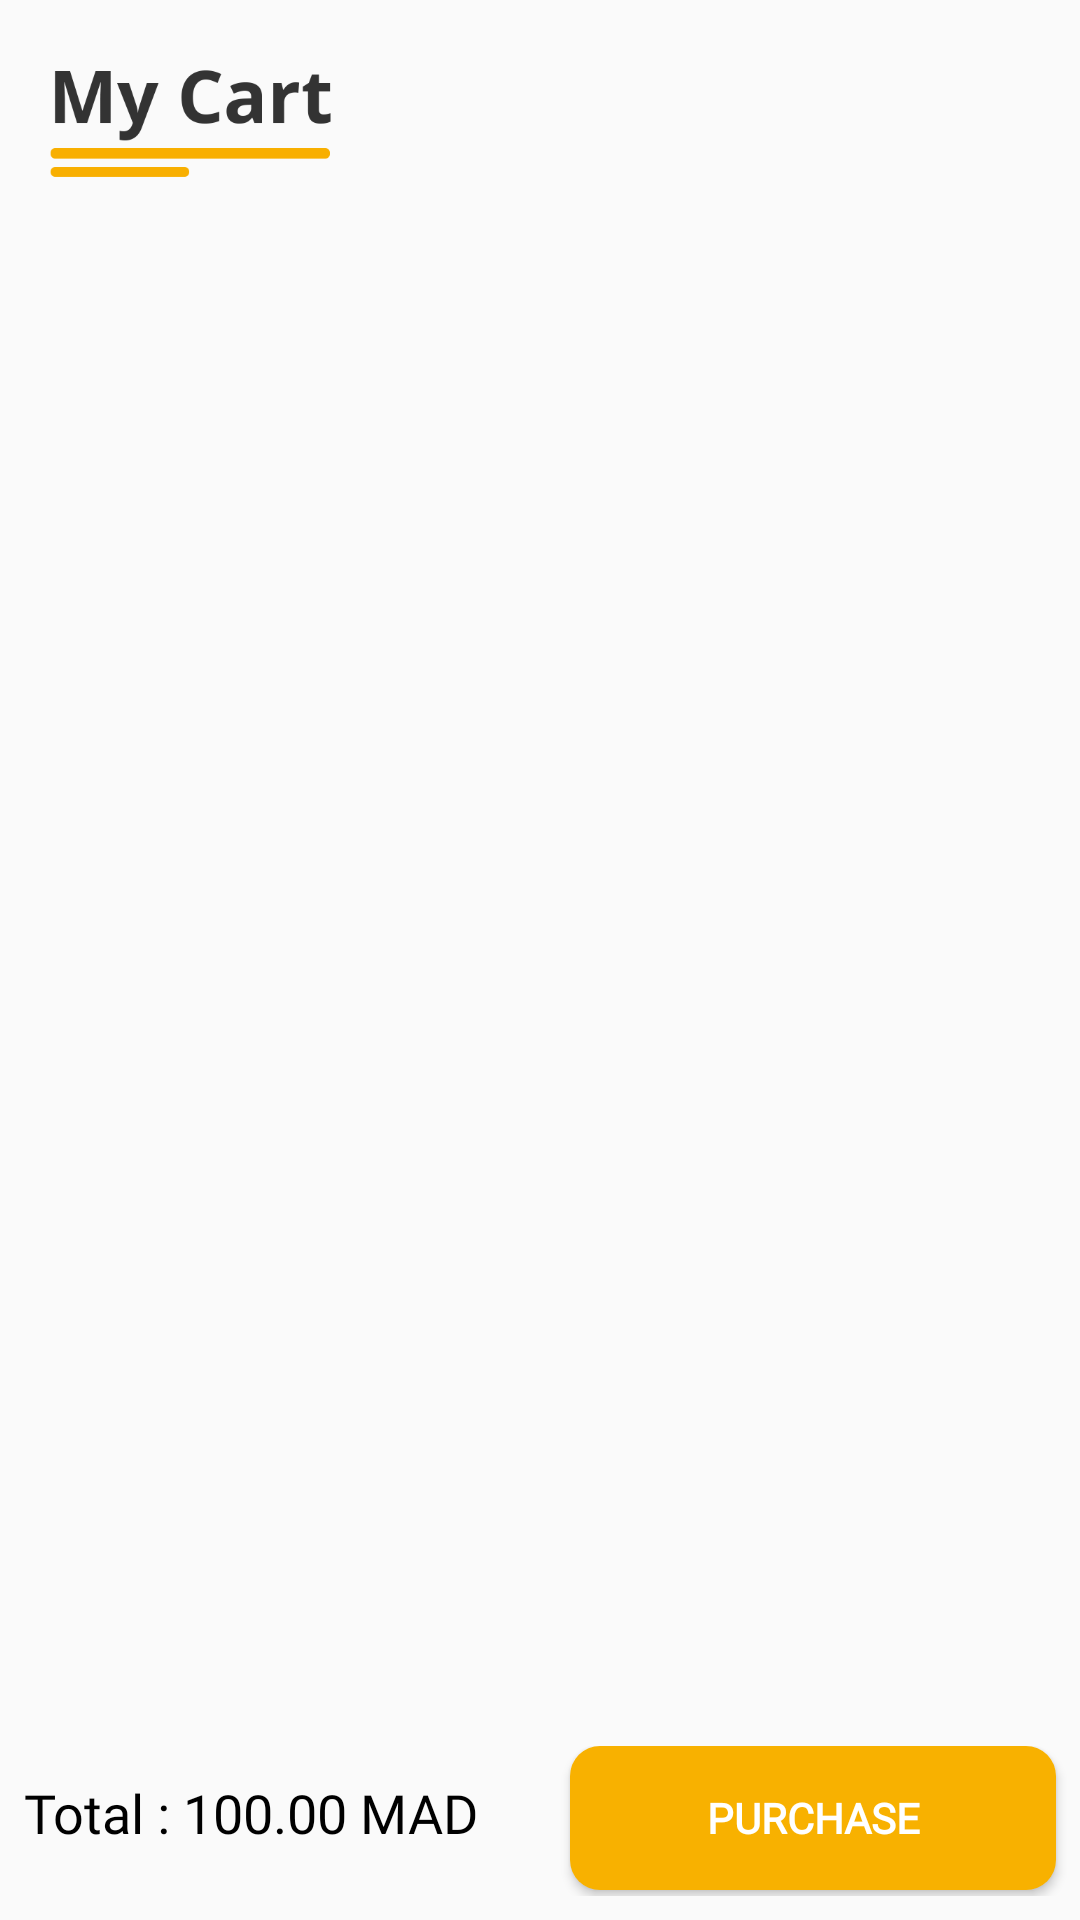

Produce the Android XML layout that renders to this screen, including the resource entries it uses.
<!-- AndroidManifest.xml: application theme AppTheme -->
<!-- res/layout/my_cart.xml -->
<?xml version="1.0" encoding="utf-8"?>
<RelativeLayout xmlns:android="http://schemas.android.com/apk/res/android"
    xmlns:app="http://schemas.android.com/apk/res-auto"
    xmlns:tools="http://schemas.android.com/tools"
    android:layout_width="match_parent"
    android:layout_height="wrap_content"
    tools:context=".CartActivity">

    <LinearLayout
        android:id="@+id/headerpanel"
        android:layout_width="match_parent"
        android:layout_height="65dp"
        android:gravity="start|right"
        android:orientation="vertical">

        <ImageView
            android:id="@+id/myCartImg2"
            android:layout_width="120dp"
            android:layout_height="50dp"
            android:layout_marginStart="4dp"
            android:layout_marginTop="16dp"
            android:layout_weight="1"
            app:layout_constraintStart_toStartOf="parent"
            app:layout_constraintTop_toTopOf="parent"
            app:srcCompat="@drawable/my_cart" />
    </LinearLayout>

    <ScrollView
        android:id="@+id/scroller"
        android:layout_width="match_parent"
        android:layout_height="match_parent"
        android:layout_above="@+id/InnerRelativeLayout"
        android:layout_below="@+id/headerpanel"
        android:layout_marginTop="0dp"
        android:layout_marginBottom="14dp">

        <androidx.recyclerview.widget.RecyclerView
            android:id="@+id/orderView"
            android:layout_width="match_parent"
            android:layout_height="wrap_content"
            android:layout_marginTop="0dp" />

    </ScrollView>

    <LinearLayout
        android:id="@+id/InnerRelativeLayout"
        android:layout_width="match_parent"
        android:layout_height="wrap_content"
        android:layout_alignParentBottom="true"
        android:layout_marginBottom="8dp"
        android:gravity="top"
        android:orientation="horizontal">

        <TextView
            android:id="@+id/totalPrice"
            android:layout_width="174dp"
            android:layout_height="30dp"
            android:layout_marginStart="8dp"
            android:layout_marginRight="10dp"
            android:fontFamily="@font/open_sans_bold"
            android:text="Total : 100.00 MAD"
            android:textColor="@android:color/black"
            android:textSize="18dp" />

        <Button
            android:id="@+id/purchase2"
            android:layout_width="80dp"
            android:layout_height="wrap_content"
            android:layout_marginStart="8dp"
            android:layout_marginTop="0dp"
            android:layout_marginEnd="8dp"
            android:layout_marginBottom="2dp"
            android:layout_weight="1"
            android:background="@drawable/add_to_cart_bg"
            android:fontFamily="@font/open_sans_bold"
            android:minHeight="48dp"
            android:text="Purchase"
            android:textColor="@android:color/background_light"
            android:textStyle="bold"
            app:layout_constraintBottom_toBottomOf="parent"
            app:layout_constraintEnd_toEndOf="parent"
            app:layout_constraintHorizontal_bias="0.0"
            app:layout_constraintStart_toStartOf="parent"
            app:layout_constraintTop_toBottomOf="@+id/orderView"
            app:layout_constraintVertical_bias="1.0"
            tools:ignore="TouchTargetSizeCheck" />
    </LinearLayout>

</RelativeLayout>
<!-- resources referenced by this layout -->
<resources>
  <!-- drawable add_to_cart_bg (drawable) -->
  <?xml version="1.0" encoding="utf-8"?>
  <shape xmlns:android="http://schemas.android.com/apk/res/android">
  
      <corners android:topLeftRadius="10dp"
          android:topRightRadius="10dp"
          android:bottomLeftRadius="10dp"
          android:bottomRightRadius="10dp"/>
  
      <gradient android:startColor="#f8b100"
          android:endColor="#f8b100"/>
  
  
  </shape>
  <!-- drawable my_cart: png bitmap (drawable, 7272 bytes) -->
  <style name="AppTheme" parent="Theme.AppCompat.Light.NoActionBar">
          
          <item name="colorPrimary">@color/colorPrimary</item>
          <item name="colorPrimaryDark">#EF690C</item>
      </style>
  <color name="colorPrimary">#f8b100</color>
</resources>
